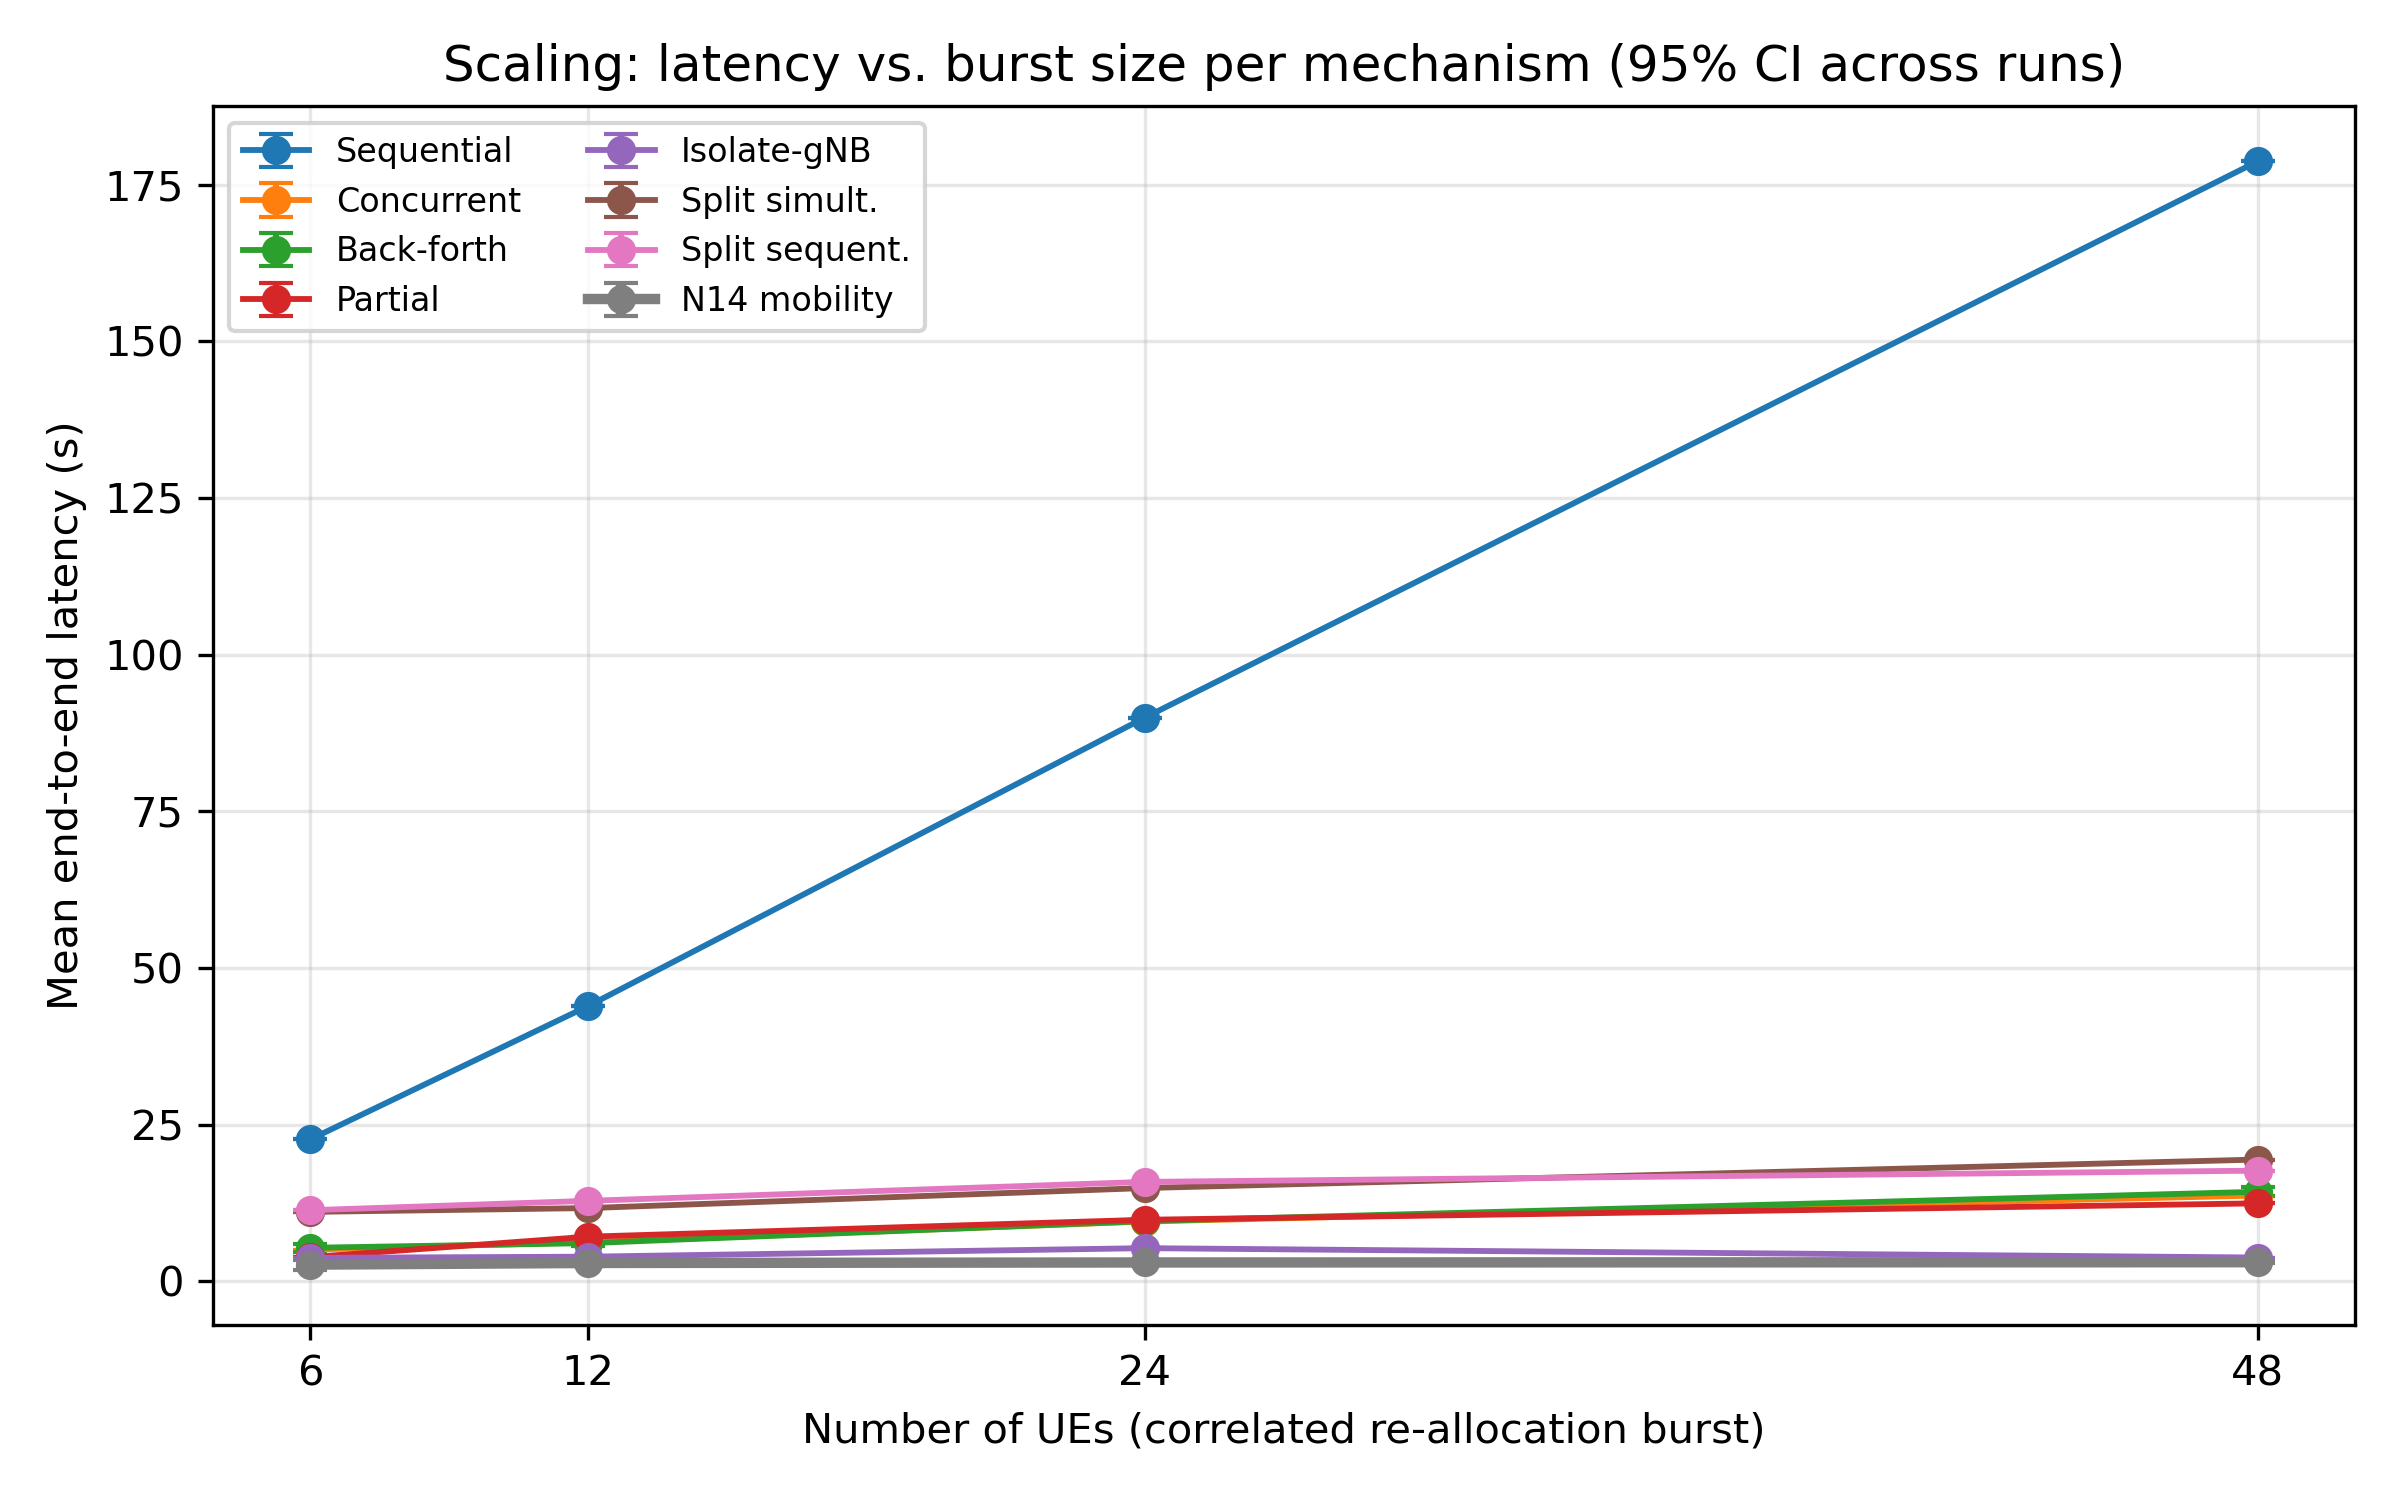

Values plotted in this chart, from the file beside it:
mode, ues, n_runs, mean_s, ci95_s
sequential, 6, 1, 22.65, 0.000
sequential, 12, 1, 43.95, 0.000
sequential, 24, 1, 89.95, 0.000
sequential, 48, 1, 178.7, 0.000
concurrent, 6, 1, 5.072, 0.000
concurrent, 12, 1, 6.252, 0.000
concurrent, 24, 1, 9.557, 0.000
concurrent, 48, 1, 13.7, 0.000
backforth, 6, 4, 5.358, 0.610
backforth, 12, 4, 6.104, 0.490
backforth, 24, 4, 9.613, 0.153
backforth, 48, 4, 14.3, 0.699
partial, 6, 1, 3.875, 0.000
partial, 12, 1, 7.135, 0.000
partial, 24, 1, 9.831, 0.000
partial, 48, 1, 12.45, 0.000
isolate-gnb, 6, 1, 3.758, 0.000
isolate-gnb, 12, 1, 3.945, 0.000
isolate-gnb, 24, 1, 5.304, 0.000
isolate-gnb, 48, 1, 3.807, 0.000
split-gnb-simultaneous, 6, 1, 11.09, 0.000
split-gnb-simultaneous, 12, 1, 11.7, 0.000
split-gnb-simultaneous, 24, 1, 14.9, 0.000
split-gnb-simultaneous, 48, 1, 19.44, 0.000
split-gnb-sequential, 6, 1, 11.36, 0.000
split-gnb-sequential, 12, 1, 12.86, 0.000
split-gnb-sequential, 24, 1, 15.88, 0.000
split-gnb-sequential, 48, 1, 17.67, 0.000
n14-mobility, 6, 3, 2.674, 0.816
n14-mobility, 12, 3, 2.940, 0.418
n14-mobility, 24, 6, 3.020, 0.140
n14-mobility, 48, 6, 3.058, 0.124
